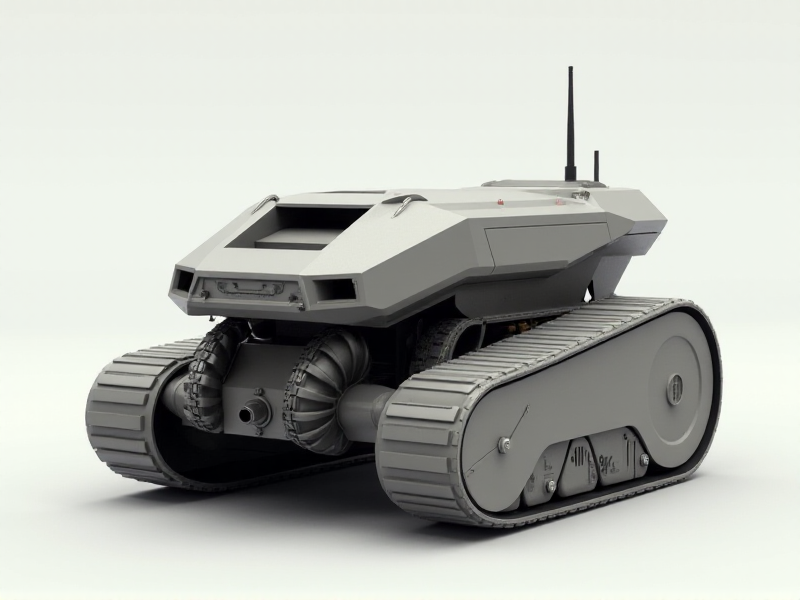
Generation parameters embedded in this image by AUTOMATIC1111 Stable Diffusion web UI or a fork of it (Forge, ...) (PNG 'parameters' text chunk):
A brutalist-inspired, faceted track bot with a highly angular chassis, a front-mounted micro-optical sensor embedded in a mechanical rail system, and a Wi-Fi antenna designed as an elegant, minimalistic signal strip along its spine.
Steps: 20, Sampler: Euler, Schedule type: Simple, CFG scale: 1, Distilled CFG Scale: 3.5, Seed: 1434522783, Size: 800x600, Model hash: c161224931, Model: flux1-dev-bnb-nf4, Style Selector Enabled: True, Style Selector Randomize: False, Style Selector Style: base, Version: f2.0.1v1.10.1-previous-636-gb835f24a, Diffusion in Low Bits: bnb-nf4